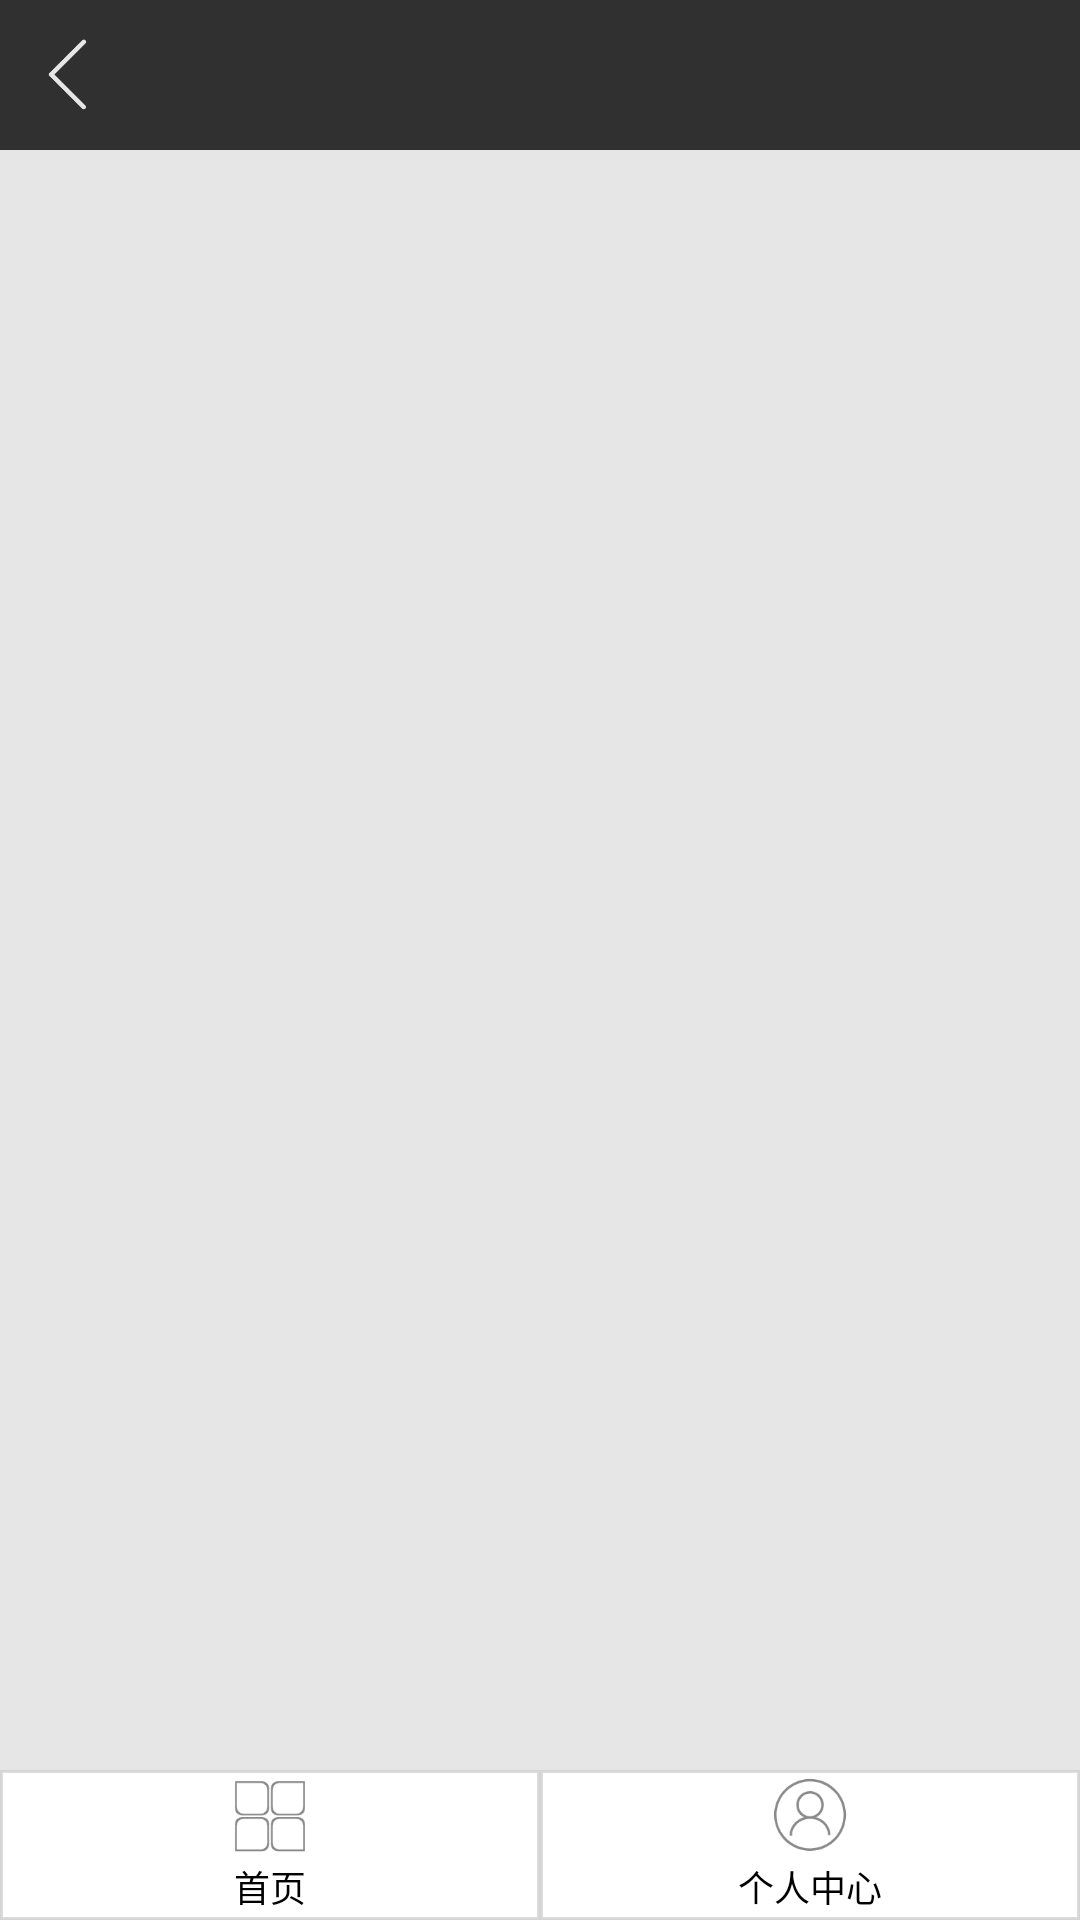

The Android layout XML behind this screen, and the referenced resources:
<!-- AndroidManifest.xml: application theme Theme.AppCompat.NoActionBar -->
<!-- res/layout/activity_main.xml -->
<?xml version="1.0" encoding="utf-8"?>
<RelativeLayout xmlns:android="http://schemas.android.com/apk/res/android"
    xmlns:tools="http://schemas.android.com/tools"
    android:layout_width="match_parent"
    android:layout_height="match_parent"
    tools:context=".activity.MainActivity">
    <include layout="@layout/title"/>
    <LinearLayout
        android:visibility="gone"
        android:id="@+id/main_body"
        android:layout_width="match_parent"
        android:layout_height="match_parent"
        android:background="#E6E6E6"
        android:orientation="vertical"
        android:layout_below="@id/title_bar">
    </LinearLayout>
    <androidx.viewpager.widget.ViewPager
        android:id="@+id/main_body1"
        android:layout_width="match_parent"
        android:layout_height="match_parent"
        android:background="#E6E6E6"
        android:orientation="vertical"
        android:layout_below="@id/title_bar">

    </androidx.viewpager.widget.ViewPager>
    <LinearLayout
        android:id="@+id/bottom_LLayout"
        android:layout_width="match_parent"
        android:layout_height="50dp"
        android:layout_alignParentBottom="true">
        <RelativeLayout
            android:id="@+id/home_RLayout"
            android:layout_width="match_parent"
            android:layout_height="match_parent"
            android:layout_weight="1"
            android:background="@drawable/button_ripple_result">
            <ImageView
                android:id="@+id/home_image"
                android:layout_width="30dp"
                android:layout_height="30dp"
                android:src="@drawable/home_image"
                android:layout_centerHorizontal="true"/>
            <TextView
                android:id="@+id/home_text"
                android:layout_width="wrap_content"
                android:layout_height="wrap_content"
                android:text="首页"
                android:textSize="12sp"
                android:textColor="#000"
                android:layout_below="@+id/home_image"
                android:layout_centerHorizontal="true"
                android:layout_centerVertical="true"/>
            <View
                android:id="@+id/home_bottom_view"
                android:layout_width="match_parent"
                android:layout_height="2dp"
                android:layout_alignParentBottom="true"/>
        </RelativeLayout>
        <RelativeLayout
            android:id="@+id/user_RLayout"
            android:layout_width="match_parent"
            android:layout_height="match_parent"
            android:layout_weight="1"
            android:background="@drawable/button_ripple_result">
            <ImageView
                android:id="@+id/user_image"
                android:layout_width="30dp"
                android:layout_height="30dp"
                android:src="@drawable/user_image"
                android:layout_centerHorizontal="true"/>
            <TextView
                android:id="@+id/user_text"
                android:layout_width="wrap_content"
                android:layout_height="wrap_content"
                android:text="个人中心"
                android:textSize="12sp"
                android:textColor="#000"
                android:layout_below="@+id/user_image"
                android:layout_centerHorizontal="true"
                android:layout_centerVertical="true"/>
            <View
                android:id="@+id/user_bottom_view"
                android:layout_width="match_parent"
                android:layout_height="2dp"
                android:layout_alignParentBottom="true"/>
        </RelativeLayout>
    </LinearLayout>
</RelativeLayout>
<!-- res/layout/title.xml (included above) -->
<?xml version="1.0" encoding="utf-8"?>
<RelativeLayout xmlns:android="http://schemas.android.com/apk/res/android"
    android:id="@+id/title_bar"
    android:layout_width="match_parent"
    android:layout_height="50dp"
    android:background="@android:color/transparent">
    <LinearLayout
        android:id="@+id/tv_back"
        android:layout_width="50dp"
        android:layout_height="match_parent">
        <ImageView
            android:layout_width="35dp"
            android:layout_height="35dp"
            android:background="@drawable/back"
            android:layout_gravity="center"
            android:layout_marginLeft="5dp"/>
    </LinearLayout>


    <TextView
        android:id="@+id/tv_main_title"
        android:layout_width="wrap_content"
        android:layout_height="wrap_content"
        android:textColor="@android:color/white"
        android:textSize="20sp"
        android:layout_centerInParent="true" />
</RelativeLayout>
<!-- resources referenced by this layout -->
<resources>
  <!-- drawable back: png bitmap (drawable-v24, 2378 bytes) -->
  <!-- drawable button_ripple_result (drawable-v21) -->
  <?xml version="1.0" encoding="utf-8"?>
  <ripple xmlns:android="http://schemas.android.com/apk/res/android"
      android:color="@android:color/holo_blue_dark">
      <item>
          <shape android:shape="rectangle">
  
              <stroke
                  android:width="1dp"
                  android:color="#aacccccc"/>
  
              <solid android:color="@color/white"/>
          </shape>
      </item>
  
  </ripple>
  <!-- drawable home_image: png bitmap (drawable-v24, 2529 bytes) -->
  <!-- drawable user_image: png bitmap (drawable-v24, 5905 bytes) -->
  <color name="white">#FFFFFFFF</color>
</resources>
